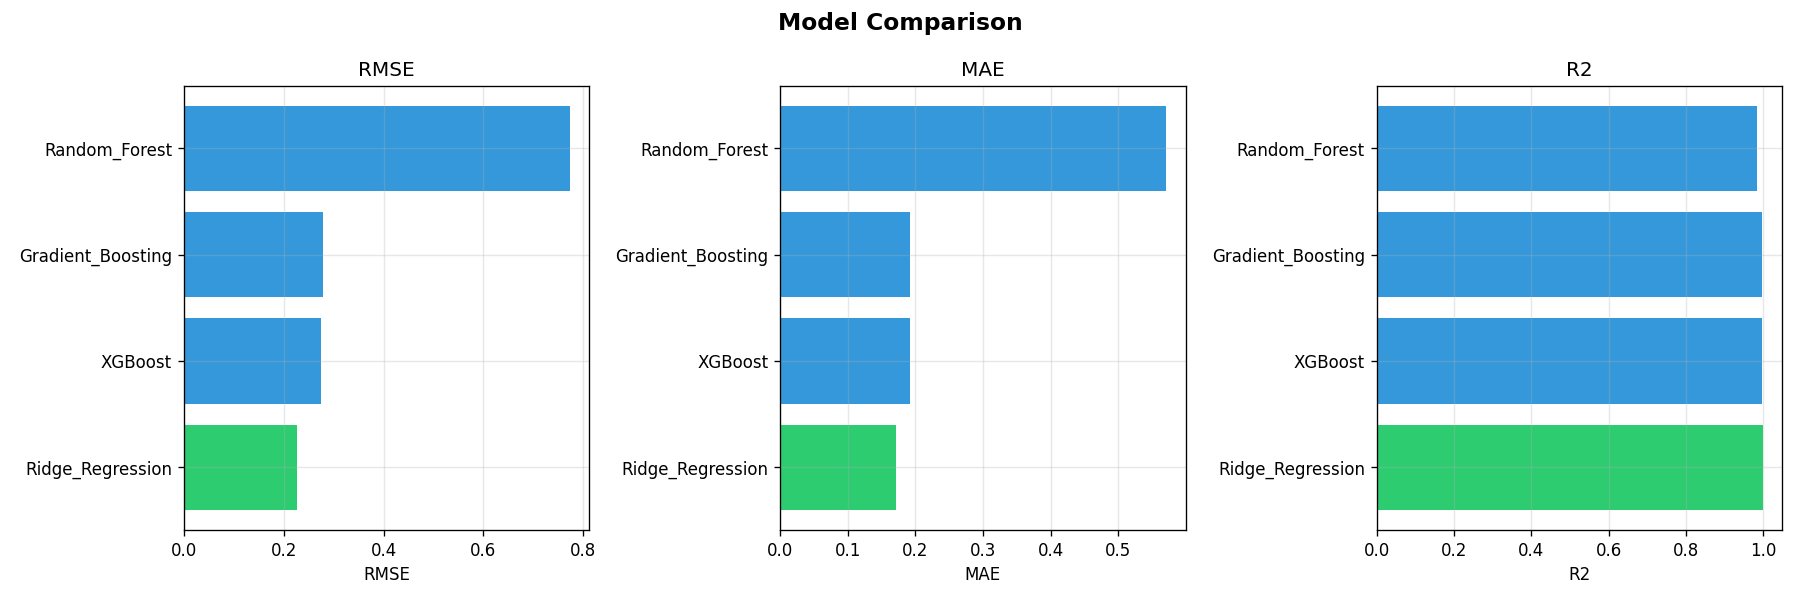

The table this chart was drawn from, first rows:
model, RMSE, MAE, R2
Ridge_Regression, 0.2275, 0.172, 0.9985
XGBoost, 0.2752, 0.1925, 0.9978
Gradient_Boosting, 0.2779, 0.1921, 0.9978
Random_Forest, 0.773, 0.571, 0.9829
